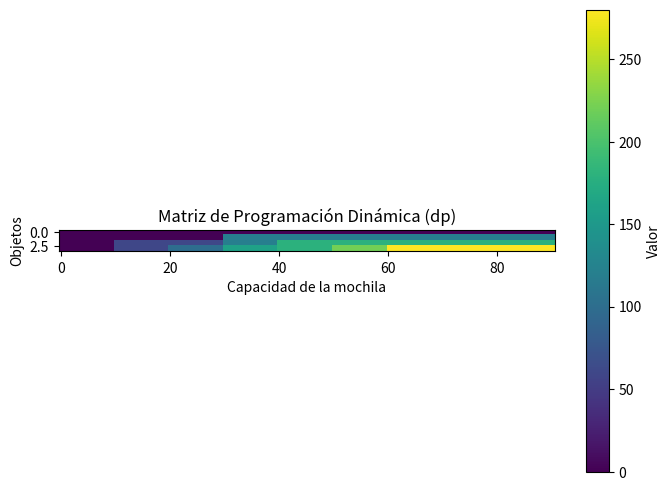

Source code (Python):
import matplotlib.pyplot as plt

def knapsack():
    # Solicitar al usuario que ingrese los valores, pesos y la capacidad
    #values_str = input("Ingresa los valores de los objetos separados por comas: ")
    #weights_str = input("Ingresa los pesos de los objetos separados por comas: ")
    #capacity = int(input("Ingresa la capacidad de la mochila: "))

    # Convertir las cadenas en listas de valores y pesos
    #values = [int(x) for x in values_str.split(',')]
    #weights = [int(x) for x in weights_str.split(',')]

    values = [120, 60, 100]
    weights = [30, 10, 20]
    capacity = 90

    n = len(values)
    dp = [[0 for _ in range(capacity + 1)] for _ in range(n + 1)]

    for i in range(1, n + 1):
        for w in range(1, capacity + 1):
            if weights[i - 1] <= w:
                dp[i][w] = max(dp[i - 1][w], dp[i - 1][w - weights[i - 1]] + values[i - 1])
            else:
                dp[i][w] = dp[i - 1][w]
    
    
        

    selected_items = []
    i, j = n, capacity
    while i > 0 and j > 0:
        if dp[i][j] != dp[i - 1][j]:
            selected_items.append(i - 1)
            j -= weights[i - 1]
        i -= 1

    plt.figure(figsize=(8, 6))
    plt.imshow(dp, cmap='viridis', interpolation='nearest')
    plt.colorbar(label='Valor')
    plt.xlabel('Capacidad de la mochila')
    plt.ylabel('Objetos')
    plt.title('Matriz de Programación Dinámica (dp)')
    plt.show()

    print("Matriz dp:")
    for row in dp:
        print(row)

    return dp[n][capacity], selected_items
    

    
# Ejecutar la función y obtener resultados
max_value, selected_items = knapsack()
print("Valor máximo:", max_value)
print("Elementos seleccionados:", selected_items)
